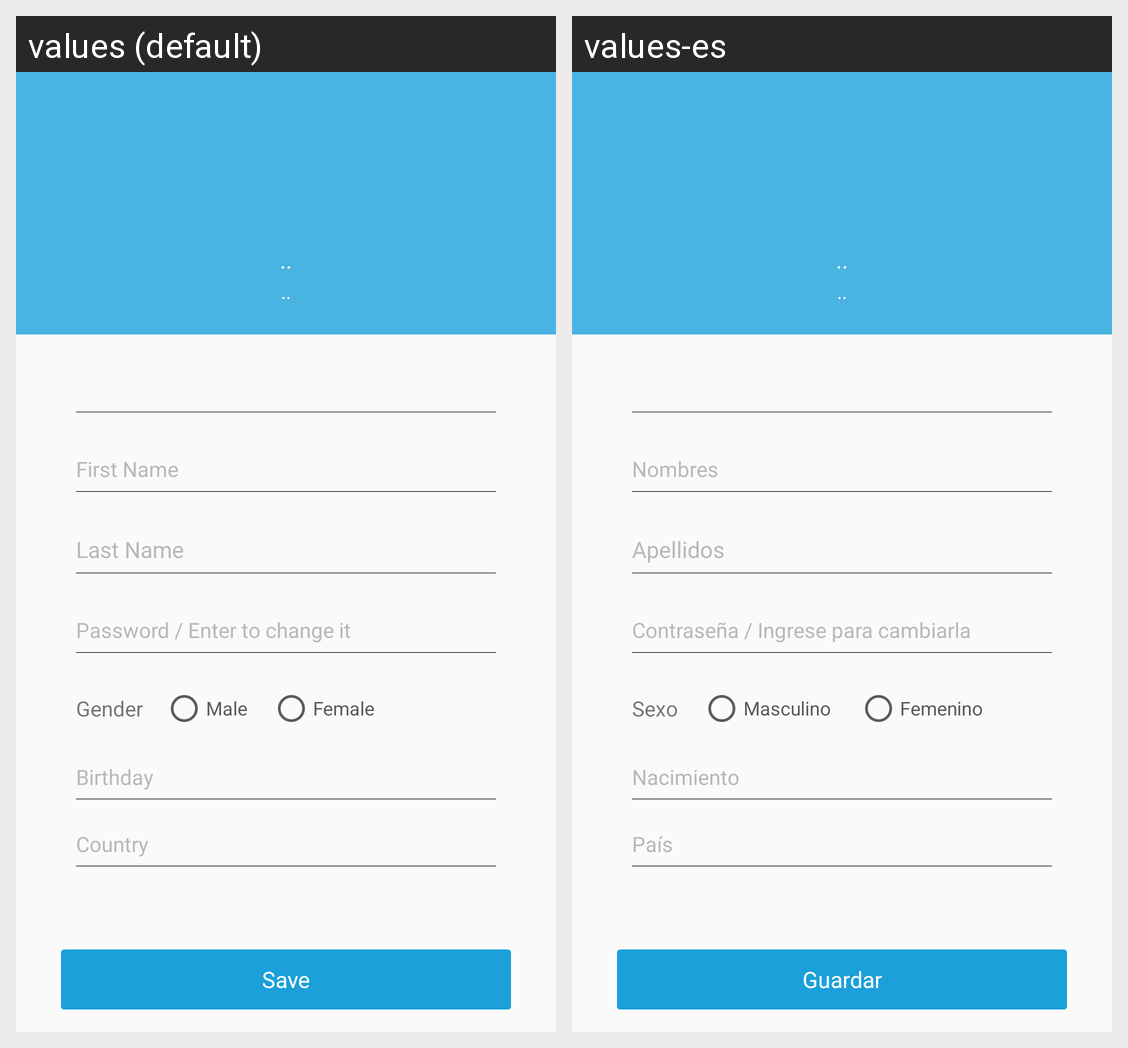

The Android screen above is rendered under two locales of the same app. Produce the string resources it draws, with the default and per-locale values.
Android screen res/layout/fragment_profile.xml rendered under 2 locales, left to right: values (default), values-es. Device: Nexus 5 (rendered at 1080×1920; each locale shown at half size, 540×960, under a caption strip naming it); theme AppTheme.
Strings drawn on this screen, with the default value and each locale's value (text and hints the layout hard-codes, and strings that could not be matched under every locale, appear in the picture but are not listed):

first_name
  values: First Name
  values-es: Nombres

last_name
  values: Last Name
  values-es: Apellidos

password_enter_reset
  values: Password / Enter to change it
  values-es: Contraseña / Ingrese para cambiarla

gender
  values: Gender
  values-es: Sexo

male
  values: Male
  values-es: Masculino

female
  values: Female
  values-es: Femenino

birthday
  values: Birthday
  values-es: Nacimiento

country
  values: Country
  values-es: País

save
  values: Save
  values-es: Guardar
